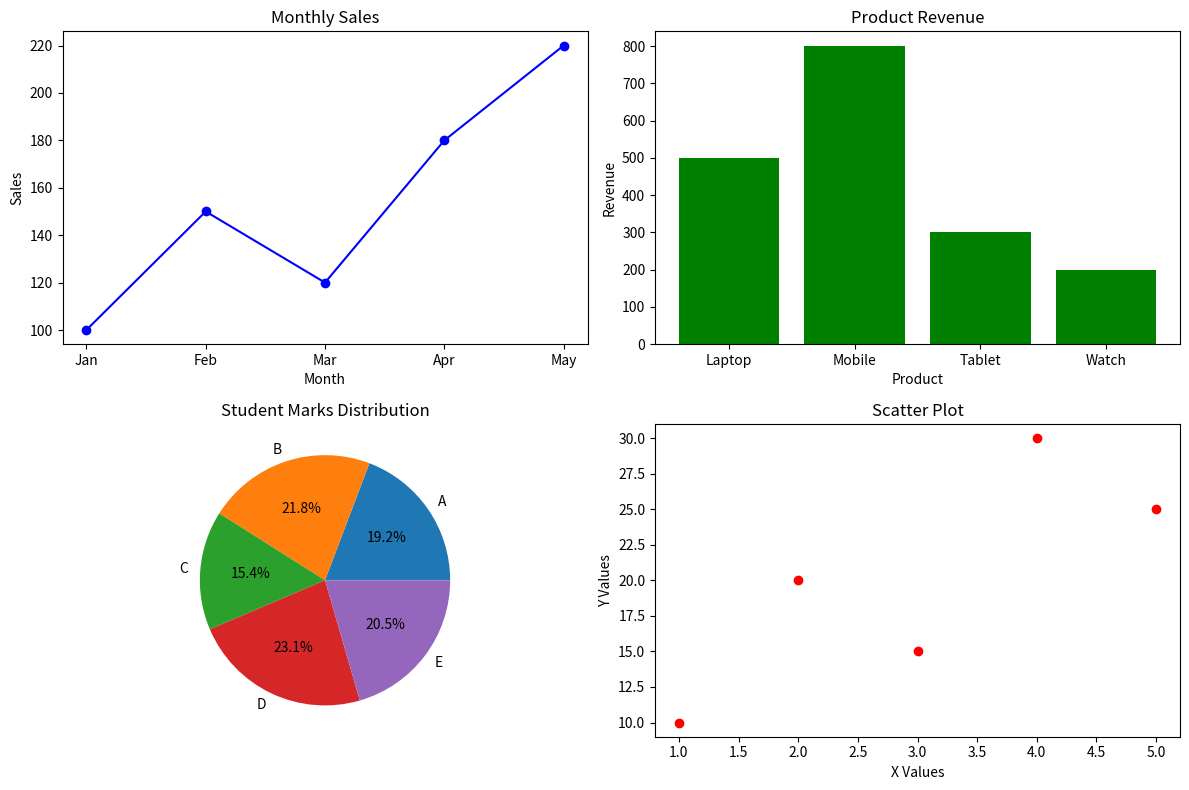

This chart was generated by the following Python code:

import matplotlib.pyplot as plt

# Sample data
months = ["Jan", "Feb", "Mar", "Apr", "May"]
sales = [100, 150, 120, 180, 220]

products = ["Laptop", "Mobile", "Tablet", "Watch"]
revenue = [500, 800, 300, 200]

students = ["A", "B", "C", "D", "E"]
marks = [75, 85, 60, 90, 80]

x = [1, 2, 3, 4, 5]
y = [10, 20, 15, 30, 25]

# Create 2x2 subplot layout
fig, axes = plt.subplots(2, 2, figsize=(12, 8))

# 1. Line chart
axes[0, 0].plot(months, sales, marker="o", color="blue")
axes[0, 0].set_title("Monthly Sales")
axes[0, 0].set_xlabel("Month")
axes[0, 0].set_ylabel("Sales")

# 2. Bar chart
axes[0, 1].bar(products, revenue, color="green")
axes[0, 1].set_title("Product Revenue")
axes[0, 1].set_xlabel("Product")
axes[0, 1].set_ylabel("Revenue")

# 3. Pie chart
axes[1, 0].pie(
    marks,
    labels=students,
    autopct="%1.1f%%"
)
axes[1, 0].set_title("Student Marks Distribution")

# 4. Scatter chart
axes[1, 1].scatter(x, y, color="red")
axes[1, 1].set_title("Scatter Plot")
axes[1, 1].set_xlabel("X Values")
axes[1, 1].set_ylabel("Y Values")

plt.tight_layout()
plt.savefig("four_charts.png")
plt.show()
